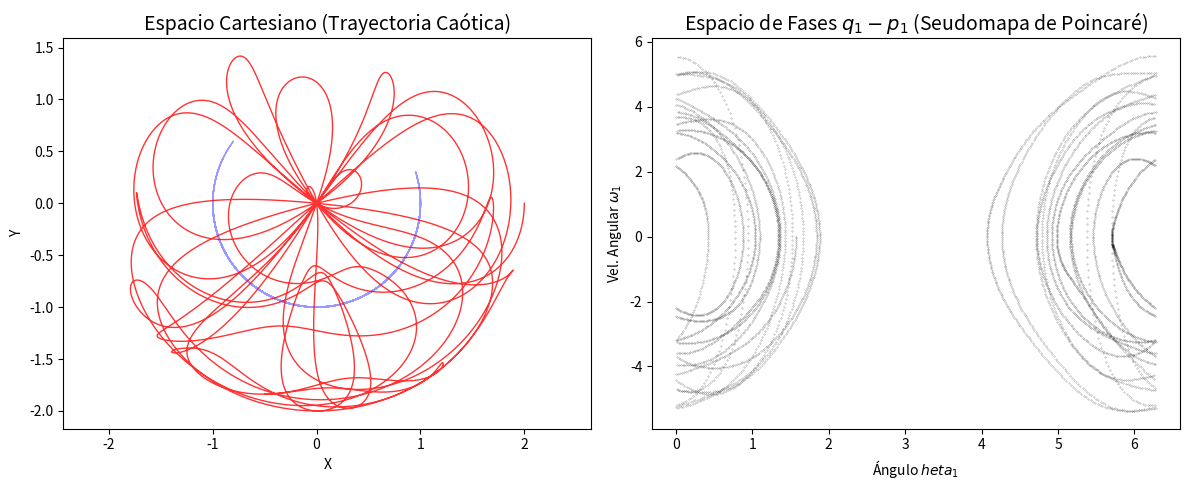

This chart was generated by the following Python code:
import numpy as np
import matplotlib.pyplot as plt
from scipy.integrate import solve_ivp

# Mecánica Analítica Lagrangiana: Péndulo Doble Caótico
# Las Ecuaciones de Euler-Lagrange para este sistema determinista generan 
# Caos en altas energías. Para desentrañar el desorden, trazamos "Mapas de Poincaré".

# Constantes del Péndulo Doble (masas M=1, longitudes L=1, gravedad G=9.8)
def deriv_double_pendulum(t, state):
    t1, w1, t2, w2 = state
    d = t1 - t2
    
    # Ecuaciones de Euler-Lagrange reducidas algebráicamente
    den1 = 1 + np.sin(d)**2
    dt1 = w1
    dt2 = w2
    
    dw1 = (w2**2 * np.sin(d) * np.cos(d) + w2**2 * np.sin(d) - 2 * 9.8 * np.sin(t1) + 9.8 * np.sin(t2) * np.cos(d)) / den1
    dw2 = (-2 * w1**2 * np.sin(d) - w2**2 * np.sin(d) * np.cos(d) + 2 * 9.8 * np.sin(t1) * np.cos(d) - 2 * 9.8 * np.sin(t2)) / den1
    
    return [dt1, dw1, dt2, dw2]

# Alta energía = Caos total
state0 = [np.pi/2, 0.0, np.pi/2, 0.0]
t_span = (0, 30)
t_eval = np.linspace(*t_span, 5000)

sol = solve_ivp(deriv_double_pendulum, t_span, state0, t_eval=t_eval)

# Coordenadas Cartesianas (Transformación Cinematica)
x1 = np.sin(sol.y[0])
y1 = -np.cos(sol.y[0])
x2 = x1 + np.sin(sol.y[2])
y2 = y1 - np.cos(sol.y[2])

fig = plt.figure(figsize=(12, 5))

# Espacio Cartesiano
ax1 = fig.add_subplot(121)
ax1.plot(x1, y1, 'blue', alpha=0.4, lw=1)
ax1.plot(x2, y2, 'red', alpha=0.8, lw=1)
ax1.set_title("Espacio Cartesiano (Trayectoria Caótica)", fontsize=14)
ax1.set_xlabel("X")
ax1.set_ylabel("Y")
ax1.axis('equal')

# Espacio de Fases del brazo 1 (theta vs momento angular omega)
ax2 = fig.add_subplot(122)
ax2.plot(sol.y[0] % (2*np.pi), sol.y[1], 'k.', markersize=0.5, alpha=0.5)
ax2.set_title("Espacio de Fases $q_1 - p_1$ (Seudomapa de Poincaré)", fontsize=14)
ax2.set_xlabel("Ángulo $\theta_1$")
ax2.set_ylabel("Vel. Angular $\omega_1$")

plt.tight_layout()
plt.show()

# FÍSICA: En coordenadas cartesianas el movimiento es un infierno entrelazado imposible
# de predecir o resolver analíticamente (El Teorema KAM demuestra la ruptura de los toros 
# invariantes del espacio de fases de Hamilton). Las Secciones de Poincaré nos permiten
# detectar 'Islas de Estabilidad' dentro del mar caótico del diagrama de fases.
